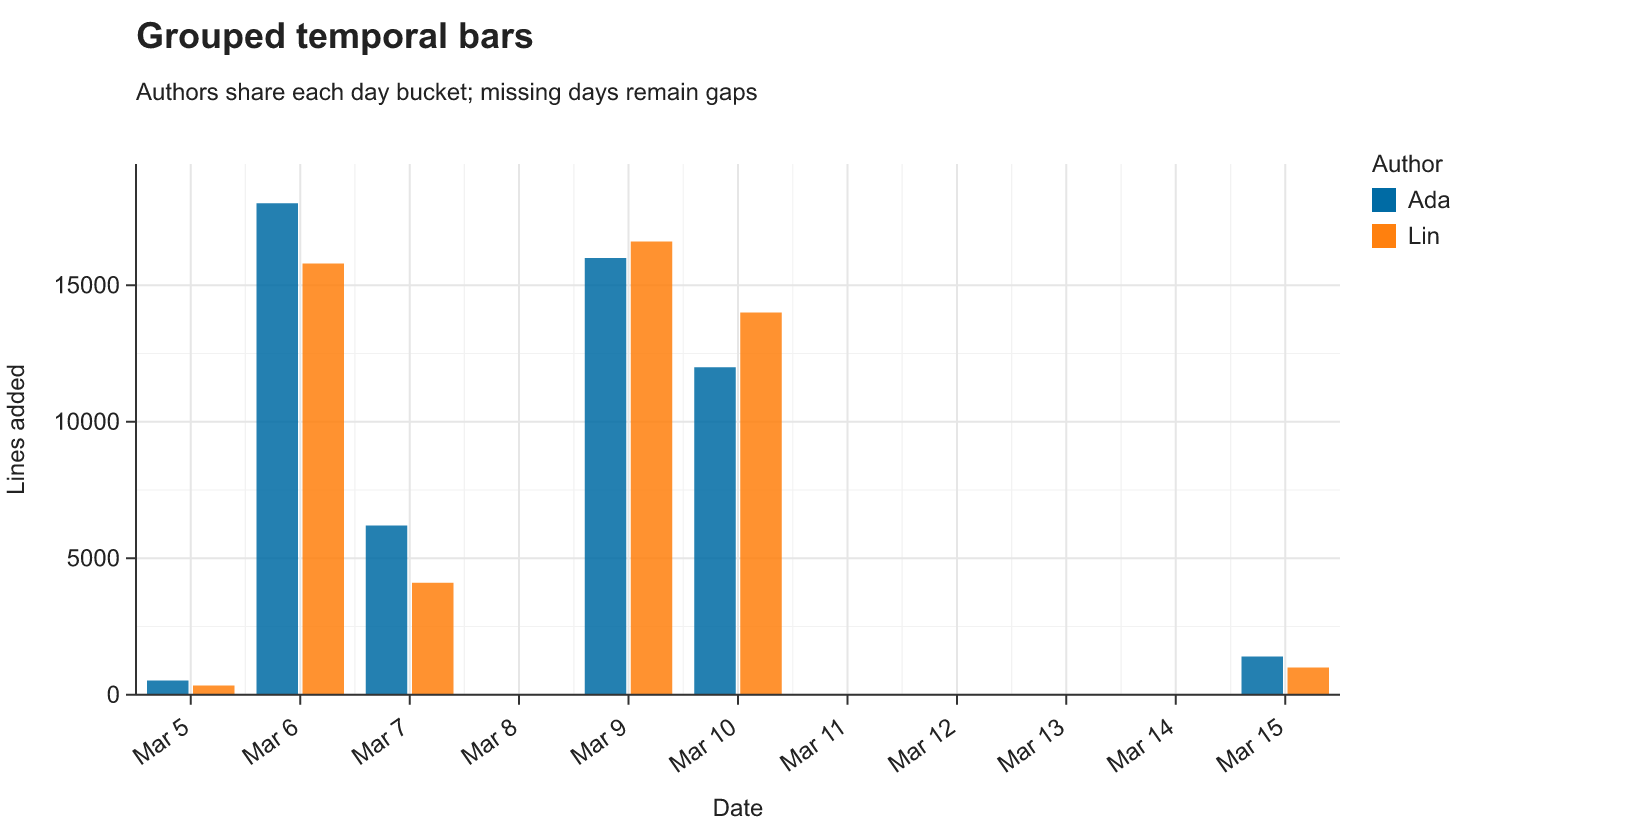

The data file committed next to this chart (first rows):
day, author, lines_added
2026-03-05, Ada, 520
2026-03-05, Lin, 340
2026-03-06, Ada, 18000
2026-03-06, Lin, 15800
2026-03-07, Ada, 6200
2026-03-07, Lin, 4100
2026-03-09, Ada, 16000
2026-03-09, Lin, 16600
2026-03-10, Ada, 12000
2026-03-10, Lin, 14000
2026-03-15, Ada, 1400
2026-03-15, Lin, 1000
